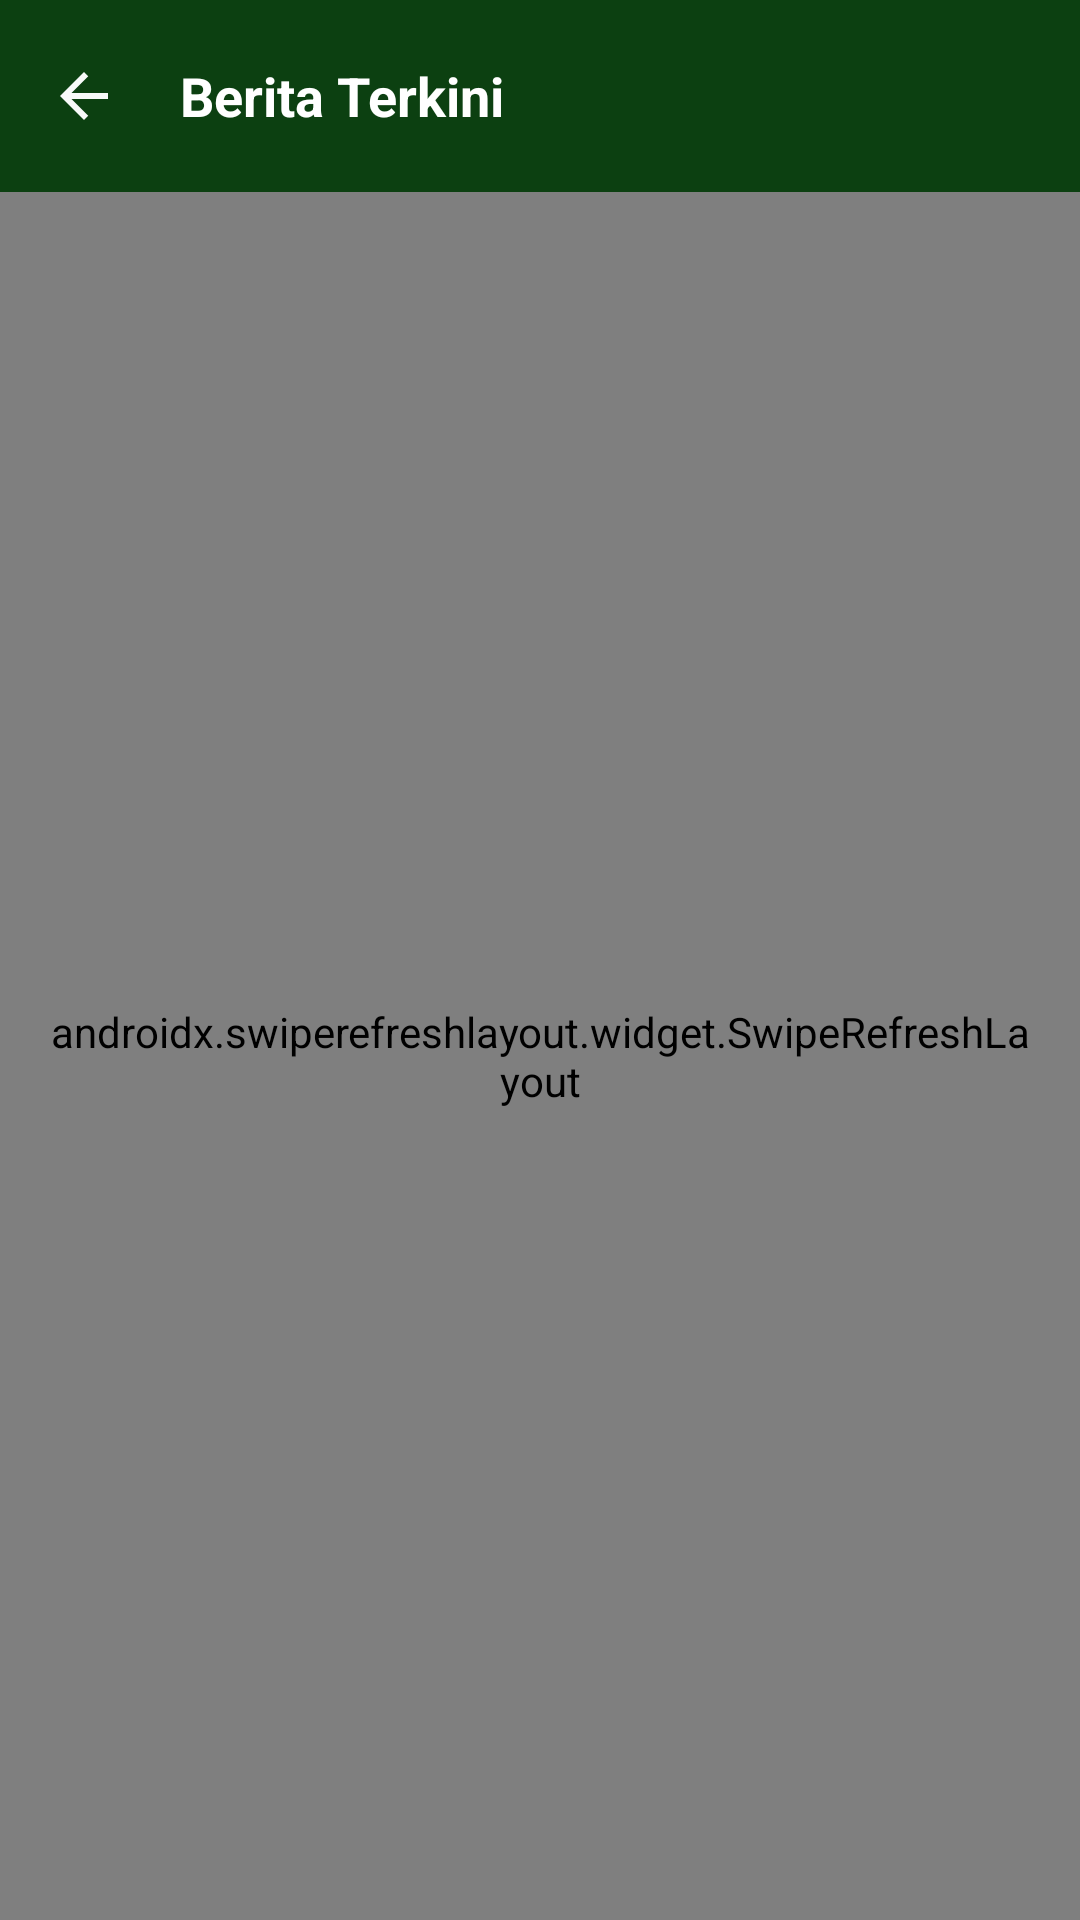

This screen was rendered from an Android layout file. Write that file and the resources it references.
<!-- AndroidManifest.xml: activity theme Base.Theme.TrashApp -->
<!-- res/layout/activity_news.xml -->
<?xml version="1.0" encoding="utf-8"?>
<androidx.constraintlayout.widget.ConstraintLayout xmlns:android="http://schemas.android.com/apk/res/android"
    xmlns:app="http://schemas.android.com/apk/res-auto"
    xmlns:tools="http://schemas.android.com/tools"
    android:id="@+id/main"
    android:layout_width="match_parent"
    android:layout_height="match_parent"
    tools:context=".presentation.ui.NewsActivity">

    <androidx.appcompat.widget.Toolbar
        android:id="@+id/toolbarNews"
        android:layout_width="match_parent"
        android:layout_height="wrap_content"
        android:background="?attr/colorPrimary"
        android:minHeight="?attr/actionBarSize"
        android:theme="?attr/actionBarTheme"
        app:layout_constraintEnd_toEndOf="parent"
        app:layout_constraintStart_toStartOf="parent"
        app:layout_constraintTop_toTopOf="parent"
        app:navigationIcon="@drawable/ic_back"
        app:title="Berita Terkini"
        app:titleTextAppearance="@style/MenuTitle"
        app:titleTextColor="@color/white" />

    <androidx.swiperefreshlayout.widget.SwipeRefreshLayout
        android:id="@+id/swipeRefreshLayout"
        android:layout_width="match_parent"
        android:layout_height="0dp"
        android:padding="16dp"
        app:layout_constraintBottom_toBottomOf="parent"
        app:layout_constraintEnd_toEndOf="parent"
        app:layout_constraintStart_toStartOf="parent"
        app:layout_constraintTop_toBottomOf="@+id/toolbarNews">

        <androidx.constraintlayout.widget.ConstraintLayout
            android:layout_width="match_parent"
            android:layout_height="match_parent">

            <TextView
                android:id="@+id/tvEmpty"
                android:layout_width="wrap_content"
                android:layout_height="wrap_content"
                android:text="@string/no_current_news"
                android:textStyle="bold"
                app:layout_constraintBottom_toBottomOf="parent"
                app:layout_constraintEnd_toEndOf="parent"
                app:layout_constraintStart_toStartOf="parent"
                app:layout_constraintTop_toTopOf="parent"
                app:layout_constraintVertical_bias=".45"
                tools:visibility="gone" />

            <ProgressBar
                android:id="@+id/loadingBar"
                style="?android:attr/progressBarStyle"
                android:layout_width="wrap_content"
                android:layout_height="wrap_content"
                app:layout_constraintBottom_toBottomOf="@+id/rvNews"
                app:layout_constraintEnd_toEndOf="parent"
                app:layout_constraintStart_toStartOf="parent"
                app:layout_constraintTop_toTopOf="parent"
                tools:visibility="gone" />

            <androidx.recyclerview.widget.RecyclerView
                android:id="@+id/rvNews"
                android:layout_width="match_parent"
                android:layout_height="match_parent"
                tools:layout_editor_absoluteX="16dp"
                tools:layout_editor_absoluteY="16dp"
                tools:listitem="@layout/item_news" />

            <androidx.constraintlayout.widget.ConstraintLayout
                android:id="@+id/layoutError"
                android:layout_width="match_parent"
                android:layout_height="0dp"
                app:layout_constraintBottom_toBottomOf="parent"
                app:layout_constraintEnd_toEndOf="parent"
                app:layout_constraintStart_toStartOf="parent"
                app:layout_constraintTop_toTopOf="@+id/rvNews"
                app:layout_constraintVertical_bias=".4"
                tools:visibility="gone">


                <ImageView
                    android:id="@+id/imageView"
                    android:layout_width="100dp"
                    android:layout_height="100dp"
                    android:adjustViewBounds="true"
                    android:contentDescription="@string/error_message"
                    app:layout_constraintBottom_toBottomOf="parent"
                    app:layout_constraintEnd_toEndOf="parent"
                    app:layout_constraintStart_toStartOf="parent"
                    app:layout_constraintTop_toTopOf="parent"
                    app:layout_constraintVertical_bias=".4"
                    app:srcCompat="@drawable/ic_cloud" />

                <TextView
                    android:id="@+id/tvErrorMessage"
                    android:layout_width="wrap_content"
                    android:layout_height="wrap_content"
                    android:layout_marginTop="16dp"
                    android:text="@string/error_message"
                    android:textSize="18sp"
                    android:textStyle="bold"
                    app:layout_constraintEnd_toEndOf="parent"
                    app:layout_constraintStart_toStartOf="parent"
                    app:layout_constraintTop_toBottomOf="@+id/imageView" />

                <TextView
                    android:id="@+id/tvSwipeDown"
                    android:layout_width="wrap_content"
                    android:layout_height="wrap_content"
                    android:layout_marginTop="8dp"
                    android:text="@string/swipe_down_message"
                    app:layout_constraintEnd_toEndOf="parent"
                    app:layout_constraintStart_toStartOf="parent"
                    app:layout_constraintTop_toBottomOf="@+id/tvErrorMessage" />
            </androidx.constraintlayout.widget.ConstraintLayout>
        </androidx.constraintlayout.widget.ConstraintLayout>


    </androidx.swiperefreshlayout.widget.SwipeRefreshLayout>


</androidx.constraintlayout.widget.ConstraintLayout>
<!-- res/layout/item_news.xml (included above) -->
<?xml version="1.0" encoding="utf-8"?>
<androidx.cardview.widget.CardView xmlns:android="http://schemas.android.com/apk/res/android"
    xmlns:app="http://schemas.android.com/apk/res-auto"
    xmlns:tools="http://schemas.android.com/tools"
    android:layout_width="match_parent"
    android:layout_height="wrap_content"
    android:orientation="vertical"
    app:cardCornerRadius="4dp"
    app:cardElevation="4dp"
    app:cardMaxElevation="4dp"
    app:cardUseCompatPadding="true">

    <androidx.constraintlayout.widget.ConstraintLayout
        android:layout_width="match_parent"
        android:layout_height="wrap_content">

        <ImageView
            android:id="@+id/ivImage"
            android:layout_width="120dp"
            android:layout_height="120dp"
            android:layout_alignParentStart="true"
            android:layout_alignParentTop="true"
            android:scaleType="centerCrop"
            app:layout_constraintBottom_toBottomOf="parent"
            app:layout_constraintStart_toStartOf="parent"
            app:layout_constraintTop_toTopOf="parent"
            tools:ignore="ContentDescription" />

        <TextView
            android:id="@+id/tvTitle"
            android:layout_width="0dp"
            android:layout_height="wrap_content"
            android:layout_marginStart="16dp"
            android:layout_marginTop="16dp"
            android:layout_marginEnd="16dp"
            android:ellipsize="end"
            android:gravity="start"
            android:maxLines="3"
            android:textSize="16sp"
            android:textStyle="bold"
            app:layout_constraintEnd_toEndOf="parent"
            app:layout_constraintStart_toEndOf="@+id/ivImage"
            app:layout_constraintTop_toTopOf="parent"
            tools:text="Title" />

        <TextView
            android:id="@+id/tvDate"
            android:layout_width="wrap_content"
            android:layout_height="wrap_content"
            android:layout_marginTop="8dp"
            android:gravity="start"
            android:textSize="14sp"
            app:layout_constraintStart_toStartOf="@+id/tvTitle"
            app:layout_constraintTop_toBottomOf="@+id/tvTitle"
            tools:text="23 Mei 2024" />

        <TextView
            android:id="@+id/tvDescription"
            android:layout_width="0dp"
            android:layout_height="0dp"
            android:layout_marginTop="4dp"
            android:ellipsize="end"
            android:maxLines="4"
            tools:text="Just news"
            app:layout_constraintTop_toBottomOf="@id/tvDate"
            app:layout_constraintStart_toStartOf="@id/tvTitle"
            app:layout_constraintEnd_toEndOf="@id/tvTitle"
            app:layout_constraintBottom_toBottomOf="@id/ivImage"
            android:layout_marginBottom="10dp"
            tools:ignore="VisualLintLongText" />


    </androidx.constraintlayout.widget.ConstraintLayout>
</androidx.cardview.widget.CardView>
<!-- resources referenced by this layout -->
<resources>
  <color name="white">#FFFFFFFF</color>
  <!-- drawable ic_back (drawable) -->
  <vector xmlns:android="http://schemas.android.com/apk/res/android" android:autoMirrored="true" android:height="24dp" android:tint="#F8FAF9" android:viewportHeight="24" android:viewportWidth="24" android:width="24dp">
        
      <path android:fillColor="@android:color/white" android:pathData="M20,11H7.83l5.59,-5.59L12,4l-8,8 8,8 1.41,-1.41L7.83,13H20v-2z"/>
      
  </vector>
  <string name="error_message">Tidak ada riwayat yang disimpan</string>
  <string name="no_current_news">Tidak ada berita</string>
  <string name="swipe_down_message">Geser ke bawah untuk memuat ulang</string>
  <style name="MenuTitle" parent="TextAppearance.AppCompat">
          <item name="android:textStyle">bold</item>
          <item name="android:textSize">18sp</item>
      </style>
  <style name="Base.Theme.TrashApp" parent="Theme.Material3.DayNight.NoActionBar">
          
          
          <item name="colorPrimary">@color/green_500</item>
          <item name="android:windowBackground">@color/white</item>
  
      </style>
  <color name="green_500">#0C4011</color>
</resources>
